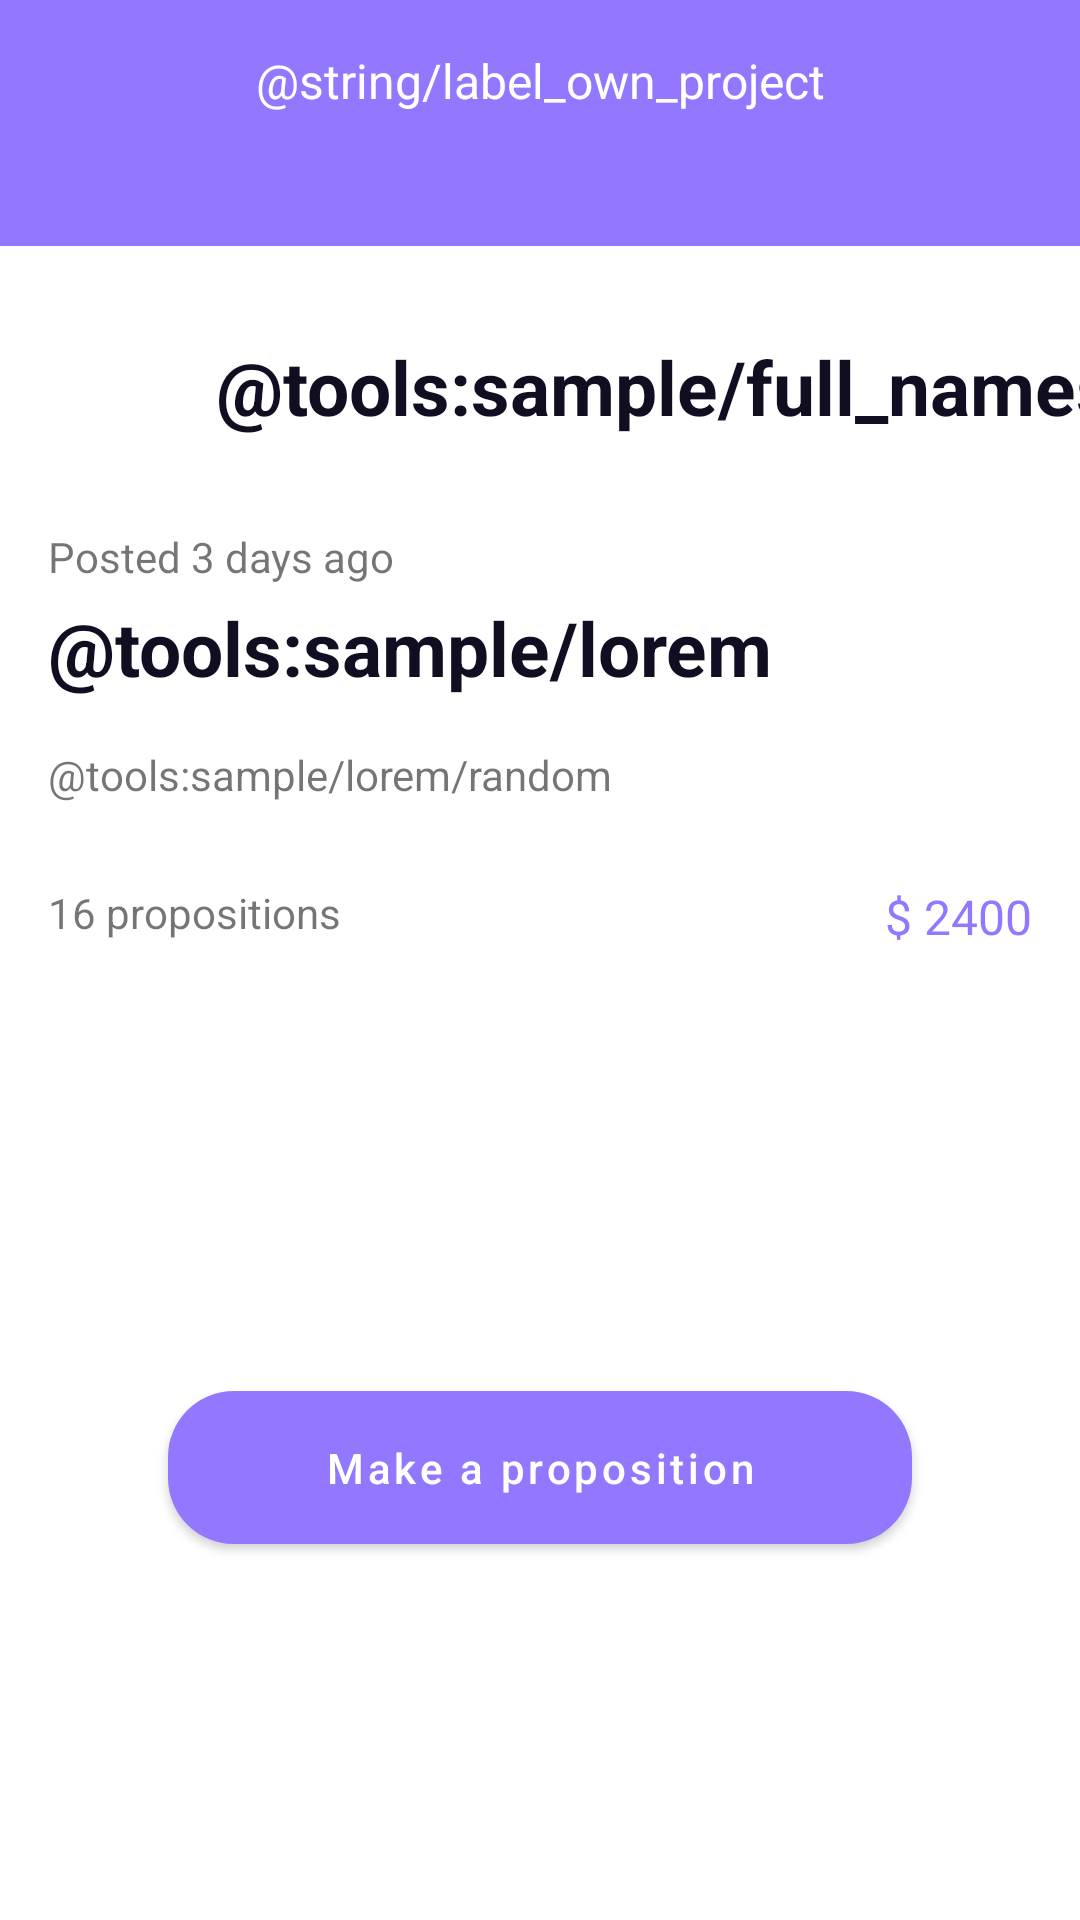

Layout XML and referenced resources for this Android screen:
<!-- AndroidManifest.xml: application theme AppTheme -->
<!-- res/layout/fragment_current_project.xml -->
<?xml version="1.0" encoding="utf-8"?>
<androidx.coordinatorlayout.widget.CoordinatorLayout xmlns:android="http://schemas.android.com/apk/res/android"
    xmlns:app="http://schemas.android.com/apk/res-auto"
    xmlns:tools="http://schemas.android.com/tools"
    android:layout_width="match_parent"
    android:layout_height="match_parent"
    tools:context=".spiice.ui.project.CurrentProjectFragment">

    <LinearLayout
        android:id="@+id/fl_bannder"
        android:layout_width="match_parent"
        android:layout_height="82dp"
        android:background="@color/colorPrimary"
        android:orientation="vertical"
        app:layout_anchorGravity="top">

        <TextView
            android:layout_width="match_parent"
            android:layout_height="wrap_content"
            android:layout_marginTop="@dimen/margin_medium"
            android:textSize="@dimen/spiice_text_size_16"
            android:text="@string/label_own_project"
            android:textAlignment="center"
            android:textColor="@android:color/white" />

        <TextView
            android:id="@+id/tv_elapse_time"
            android:layout_width="match_parent"
            android:layout_height="wrap_content"
            android:layout_marginTop="4dp"
            android:textAlignment="center"
            android:textColor="@android:color/white"
            tools:text="@tools:sample/date/mmddyy" />

    </LinearLayout>

    <include
        layout="@layout/fragment_post_detail"
        android:layout_width="match_parent"
        android:layout_height="wrap_content"
        android:layout_marginTop="80dp"

        />

</androidx.coordinatorlayout.widget.CoordinatorLayout>
<!-- res/layout/fragment_post_detail.xml (included above) -->
<?xml version="1.0" encoding="utf-8"?>
<androidx.core.widget.NestedScrollView xmlns:android="http://schemas.android.com/apk/res/android"
    xmlns:app="http://schemas.android.com/apk/res-auto"
    xmlns:tools="http://schemas.android.com/tools"
    android:layout_width="match_parent"
    android:layout_height="match_parent"
    tools:context=".spiice.ui.search.PostDetailFragment">


    <androidx.constraintlayout.widget.ConstraintLayout
        android:layout_width="match_parent"
        android:layout_height="wrap_content">

        <ImageView
            android:id="@+id/img_avatar"
            android:layout_width="48dp"
            android:layout_height="48dp"
            android:layout_marginStart="@dimen/margin_medium"
            android:layout_marginTop="@dimen/margin_large"
            app:layout_constraintStart_toStartOf="parent"
            app:layout_constraintTop_toTopOf="parent"
            tools:ignore="ContentDescription"
            tools:src="@tools:sample/backgrounds/scenic" />

        <TextView
            android:id="@+id/tv_name"
            style="@style/spiiceHeaderTextStyle"
            android:layout_width="wrap_content"
            android:layout_height="wrap_content"
            android:layout_marginStart="@dimen/margin_small"
            android:layout_marginTop="@dimen/margin_small"
            app:layout_constraintStart_toEndOf="@+id/img_avatar"
            app:layout_constraintTop_toTopOf="@id/img_avatar"
            tools:text="@tools:sample/full_names"

            />

        <TextView
            android:id="@+id/tv_timestamp"
            android:layout_width="wrap_content"
            android:layout_height="wrap_content"
            android:layout_marginStart="@dimen/margin_medium"
            android:layout_marginTop="@dimen/margin_large"
            app:layout_constraintStart_toStartOf="parent"
            app:layout_constraintTop_toBottomOf="@id/img_avatar"
            tools:text="Posted 3 days ago" />

        <TextView
            android:id="@+id/tv_header"
            style="@style/spiiceHeaderTextStyle"
            android:layout_width="match_parent"
            android:layout_height="wrap_content"
            android:layout_marginStart="@dimen/margin_medium"
            android:layout_marginTop="4dp"
            app:layout_constraintStart_toStartOf="parent"
            app:layout_constraintTop_toBottomOf="@id/tv_timestamp"
            tools:text="@tools:sample/lorem"

            />

        <TextView
            android:id="@+id/tv_content"
            android:layout_width="match_parent"
            android:layout_height="wrap_content"
            android:layout_marginStart="@dimen/margin_medium"
            android:layout_marginTop="@dimen/margin_medium"
            android:layout_marginEnd="@dimen/margin_medium"
            app:layout_constraintEnd_toEndOf="parent"
            app:layout_constraintStart_toStartOf="parent"
            app:layout_constraintTop_toBottomOf="@id/tv_header"
            tools:text="@tools:sample/lorem/random" />

        <TextView
            android:id="@+id/tv_propositions"
            android:layout_width="wrap_content"
            android:layout_height="wrap_content"
            android:layout_marginTop="27dp"
            app:layout_constraintStart_toStartOf="@id/tv_content"
            app:layout_constraintTop_toBottomOf="@id/tv_content"
            tools:text="16 propositions" />

        <TextView
            android:id="@+id/tv_amount"
            android:layout_width="wrap_content"
            android:layout_height="wrap_content"
            android:layout_marginTop="27dp"
            android:layout_marginEnd="@dimen/margin_medium"
            android:textColor="@color/colorPrimary"
            android:textSize="@dimen/spiice_text_size_16"
            app:layout_constraintEnd_toEndOf="parent"
            app:layout_constraintTop_toBottomOf="@id/tv_content"
            tools:text="$ 2400" />

        <com.google.android.material.chip.ChipGroup
            android:id="@+id/chip_group"
            android:layout_width="match_parent"
            android:layout_height="wrap_content"
            android:layout_marginStart="@dimen/margin_medium"
            android:layout_marginTop="28dp"
            android:layout_marginEnd="@dimen/margin_medium"
            app:layout_constraintEnd_toEndOf="parent"
            app:layout_constraintStart_toStartOf="parent"
            app:layout_constraintTop_toBottomOf="@id/tv_propositions" />


        <com.google.android.material.button.MaterialButton
            android:id="@+id/btn_proposition"
            android:layout_width="match_parent"
            android:layout_height="wrap_content"
            android:layout_marginStart="56dp"
            android:layout_marginTop="116dp"
            android:layout_marginEnd="56dp"
            android:layout_marginBottom="48dp"
            android:padding="16dp"
            android:text="@string/label_make_a_proposition"
            android:textAllCaps="false"
            app:cornerRadius="22dp"
            app:layout_constraintBottom_toBottomOf="parent"
            app:layout_constraintEnd_toEndOf="parent"
            app:layout_constraintStart_toStartOf="parent"
            app:layout_constraintTop_toBottomOf="@id/chip_group" />

    </androidx.constraintlayout.widget.ConstraintLayout>
</androidx.core.widget.NestedScrollView>
<!-- resources referenced by this layout -->
<resources>
  <color name="colorPrimary">#9378FF</color>
  <dimen name="margin_large">24dp</dimen>
  <dimen name="margin_medium">16dp</dimen>
  <dimen name="margin_small">8dp</dimen>
  <dimen name="spiice_text_size_16">16sp</dimen>
  <string name="label_make_a_proposition">Make a proposition</string>
  <style name="spiiceHeaderTextStyle" parent="android:Widget.TextView">
          <item name="android:textSize">@dimen/spiice_header_size</item>
          <item name="android:textColor">@color/color_text_black</item>
          <item name="android:textStyle">bold</item>
  
      </style>
  <style name="AppTheme" parent="Theme.MaterialComponents.Light.DarkActionBar">
          
          <item name="colorPrimary">@color/colorPrimary</item>
          <item name="colorPrimaryDark">@color/colorPrimaryDark</item>
          <item name="colorAccent">@color/colorAccent</item>
      </style>
  <dimen name="spiice_header_size">25sp</dimen>
  <color name="color_text_black">#120E21</color>
  <color name="colorPrimaryDark">#3700B3</color>
  <color name="colorAccent">#CABDFD</color>
</resources>
